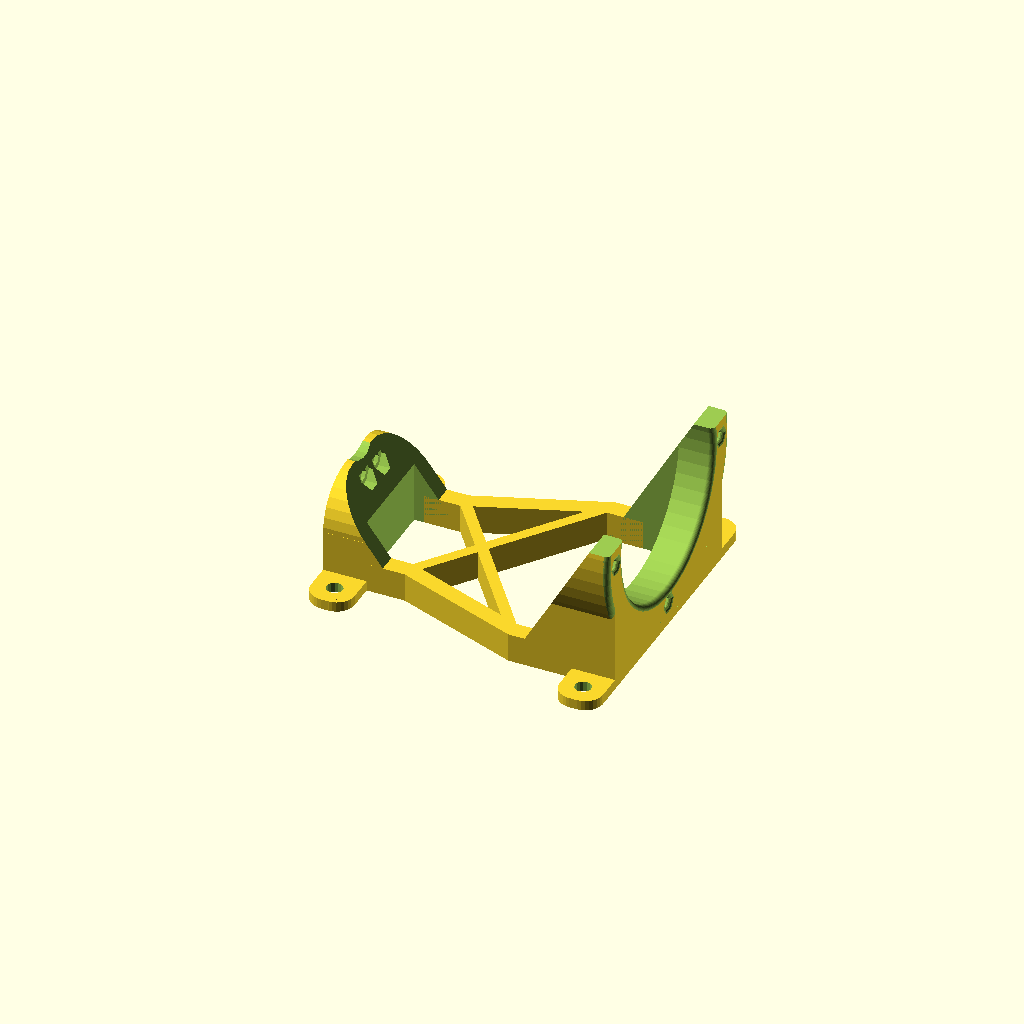
Cell 1: rendered with the file's own defaults.
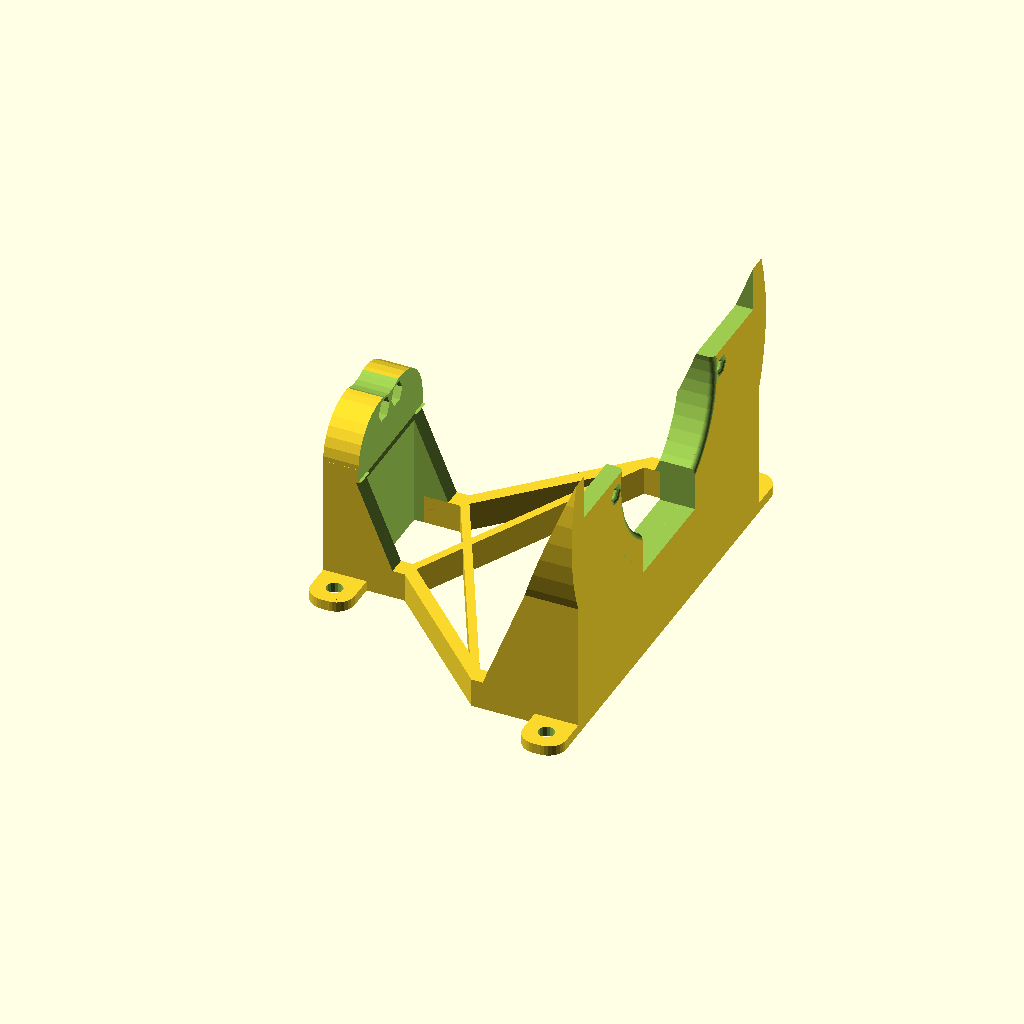
Cell 2 — donkey_feet_w set to 87, the other parameters unchanged.
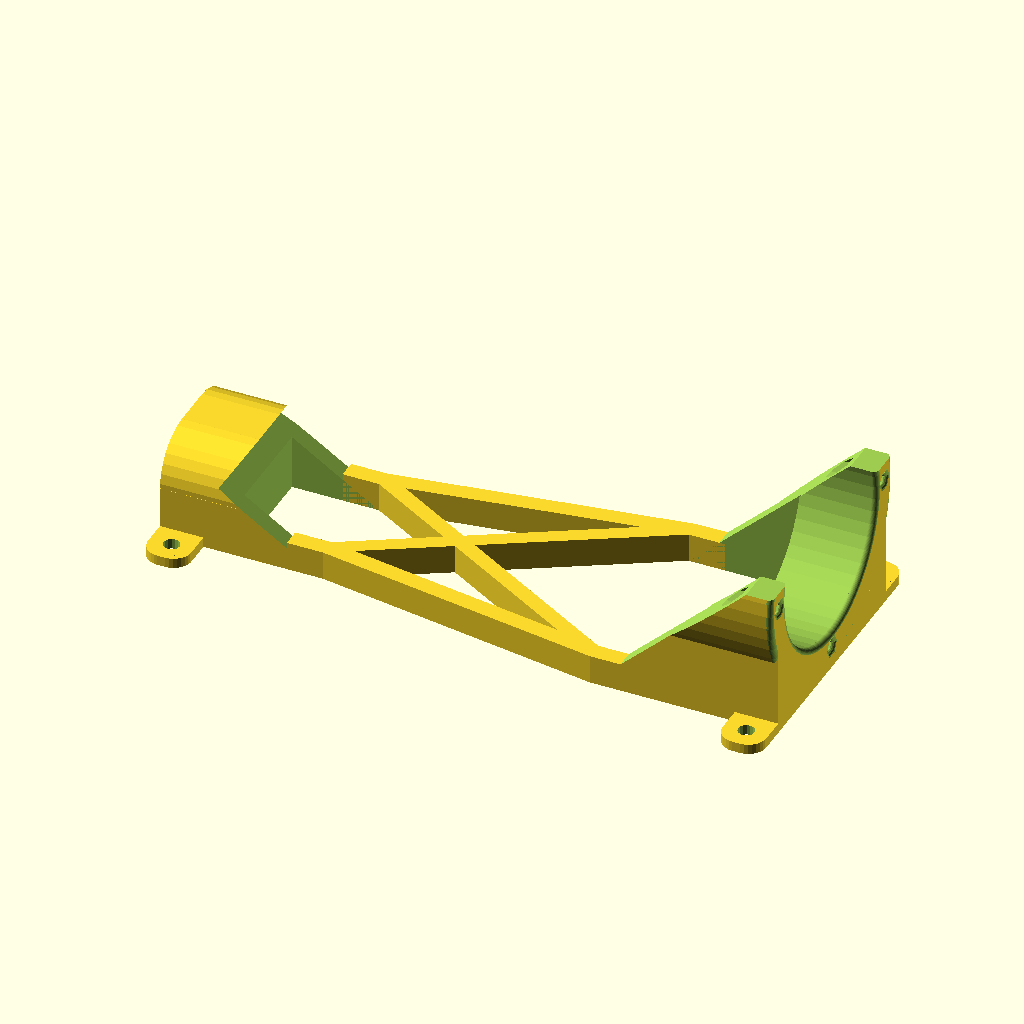
Cell 3: the same model with hole_to_hole_l = 180.
All cells are drawn from one camera (rotation 55°, 0°, 25°, orthographic, colour scheme Cornfield), so only the parameter changes between them.
The OpenSCAD source (openscad_src/donkey_bracket.scad):
use <util.scad>
use <donkey.scad>
include <parameters.scad>

d = 11;
tail = 5; // behind donkey available th = d/2 + tail
donkey_feet_w = 43.5;
encoder_feet_w = 29;
hole_to_hole_l = 90; //83.0;
th = 2;
elevate_donkey_screw_holes = th + 13.5;
shaft_mid_h = donkey_feet_w/2 + elevate_donkey_screw_holes;

//to_be_mounted();
module to_be_mounted(){
  translate([hole_to_hole_l/2, 0, shaft_mid_h])
    rotate([0,-90,0])
    rotate([0,0,0])
    import("../openscad_stl/donkey.stl");
    //donkey();

  translate([-hole_to_hole_l/2, 0, shaft_mid_h])
    rotate([0,90,0])
    rotate([0,0,45])
    translate([0,0,-34])
    import("../openscad_stl/donkey_encoder.stl");
    //donkey();
}


box_depth_donkey = hole_to_hole_l/4+11-4;
box_depth_encoder = hole_to_hole_l/4;

//donkey_face();
module donkey_face(){
  tr_x = (hole_to_hole_l/2 - box_depth_donkey) - Donkey_feet_th;
  difference(){
    union(){
      translate([tr_x, -(donkey_feet_w+20)/2, 0]){
        cube([box_depth_donkey,
              donkey_feet_w + 20,
              elevate_donkey_screw_holes + donkey_feet_w + -14.2]);
        translate([0,(donkey_feet_w + 20)/2, shaft_mid_h])
          rotate([0,90,0])
          difference(){
            cylinder(r=(donkey_feet_w + 20)/2 + 4, h = box_depth_donkey, $fn=60);
            cube([donkey_feet_w + 20 + 10 + 1,
                 (donkey_feet_w + 20)/2 + 3,
                 2*box_depth_donkey + 2], center=true);
            difference(){
              translate([0,0,box_depth_donkey])
                mirror([0,0,1])
                rotate_extrude($fn=60)
                  translate([-(Donkey_body_d + 4)/2-8.75,0])
                  inner_round_corner2d(1.5, $fn=50);
              cube([donkey_feet_w + 20 + 10 + 1,
                   donkey_feet_w + 20,
                   2*box_depth_donkey + 4], center=true);
            }
          }
      }
    }
    translate([tr_x - box_depth_encoder/2+1.5, -(donkey_feet_w + 20 - 10)/2, -1])
      cube([box_depth_donkey, donkey_feet_w + 20 - 10, shaft_mid_h]);
    translate([0,-50,shaft_mid_h + + 5])
      cube(100);
    translate([hole_to_hole_l/2, 0, shaft_mid_h])
      rotate([0,-90,0])
      rotate([0,0,-90]){
        teardrop(r=(Donkey_body_d + 4)/2, h=100,$fn =50);
        translate([0,0,Donkey_feet_th]){
          rotate_extrude($fn=50)
            translate([(Donkey_body_d + 4)/2,0])
            inner_round_corner2d(1.5, $fn=50);
        }
      }
    translate([0, -(Donkey_body_d - 19)/2, Donkey_body_d/2])
      cube([100, Donkey_body_d - 19, Donkey_body_d*2]); // Further opens teardrop opening
    translate([(hole_to_hole_l/2 - box_depth_donkey) - Donkey_feet_th,0,0])
      rotate([0,90-atan((donkey_feet_w/2 + 24)/(box_depth_donkey - Donkey_feet_th)), 0])
      translate([-hole_to_hole_l, -(donkey_feet_w + 50)/2, 0])
      cube([hole_to_hole_l, donkey_feet_w + 50, 100]); // Makes the slant
    translate([hole_to_hole_l/2,0,donkey_feet_w/2 + elevate_donkey_screw_holes])
      rotate([0,-90,0])
      donkey_screw_hole_translate(){
        rotate([0,0,30]){
          cylinder(d=3.3, h=40); // screw
          rotate_extrude($fn=6)
            translate([1.5,Donkey_feet_th+1])
            inner_round_corner2d(1.5, $fn=20); // round corners of screw holes
          translate([0,0,Donkey_feet_th+1 + 6.1])
            cylinder(d=5.6/cos(30) + 0.1, h=40, $fn=6); // put nut in
        }
      }
  }
}


//encoder_face();
module encoder_face(){
  the_height = shaft_mid_h-10;
  difference(){
    translate([-hole_to_hole_l/2, -Encoder_LDP3806_d/2, 0])
      translate([box_depth_encoder,0,0])
      rotate([0,-90,0])
      right_rounded_cube2([the_height, Encoder_LDP3806_d, box_depth_encoder], 13);
    translate([-hole_to_hole_l/2 + box_depth_encoder,0,0])
      rotate([0,-90+atan(the_height/(box_depth_encoder - th)),0])
      translate([0,-(Encoder_LDP3806_d + 2)/2, 0])
      cube([hole_to_hole_l, Encoder_LDP3806_d + 2, 34.56]); // the slant

    translate([-hole_to_hole_l/2 + box_depth_encoder/2 - 1.5,0,32.45])
      translate([0,-(Encoder_LDP3806_d + 2)/2, 0])
      cube([hole_to_hole_l, Encoder_LDP3806_d + 2, 50]); // the slant
    translate([-hole_to_hole_l/2+ 10, 0, shaft_mid_h])
      rotate([0,90,0])
      rotate([0,0,45])
      encoder_screw_hole_translate(-45){
        translate([0,0,-34]){
          translate([0,0,-1])
            rotate([0,0,30])
            cylinder(d=3.3, h=40); // screw
          translate([0,0,4.0])
            rotate([0,0,30])
            cylinder(d=5.6/cos(30) + 0.1, h=40, $fn=6); // Put nut in
        }
      }
    translate([0,0,shaft_mid_h])
      rotate([0,-90,0])
        rotate([0,0,-90]){
          teardrop(r=11, h=50);
        }
    translate([-hole_to_hole_l/2 + box_depth_encoder/2 -1.5, -28/2, -1])
      cube([box_depth_encoder, 28, the_height]);
  }
}

//plate();
module plate(){
  a = hole_to_hole_l/2;
  b = box_depth_encoder;
  c = box_depth_donkey;
  d = (donkey_feet_w + 20)/2;
  e = a - Donkey_feet_th;
  f = 5;
  linear_extrude(height=8, convexity=10)
    for(k=[0,1])
      mirror([0,k,0]){
        polygon(points = [
                          [-a+b, -Encoder_LDP3806_d/2],
                          [-a+b-10, -Encoder_LDP3806_d/2],
                          [-a+b-10, -Encoder_LDP3806_d/2 + f],
                          [-a+b, -Encoder_LDP3806_d/2 + f],
                          [ e-c, -d + f],
                          [ e-c+10, -d + f],
                          [ e-c+10, -d],
                          [ e-c, -d],
                         ]);
        polygon(points = [
                          [-a+b, -Encoder_LDP3806_d/2],
                          [-a+b-10, -Encoder_LDP3806_d/2],
                          [-a+b-10, -Encoder_LDP3806_d/2 + f],
                          [-a+b, -Encoder_LDP3806_d/2 + f],
                          [ e-c, d],
                          [ e-c+10, d],
                          [ e-c+10, d-f],
                          [ e-c, d-f],
                         ]);
      }
  //polygon(points = [
  //                  [-a+b, -Encoder_LDP3806_d/2],
  //                  [-a,   -Encoder_LDP3806_d/2],
  //                  [-a,    Encoder_LDP3806_d/2],
  //                  [-a+b,  Encoder_LDP3806_d/2],
  //                  [ e-c,  d],
  //                  [ e  ,  d],
  //                  [ e  , -d],
  //                  [ e-c, -d]
  //                 ]);
  module bit(){
    rotate([0,0,90])
    translate([-Bit_width/2, -Bit_width/2, 0])
    difference(){
      left_rounded_cube2([Bit_width+4,Bit_width,Base_th], Lineroller_base_r);
      translate([Bit_width/2, Bit_width/2, -1])
        cylinder(d=Mounting_screw_d, h=Base_th+2, $fs=1);
    }
  }
  for(k=[0,1])
    mirror([0,k,0]){
      translate([-hole_to_hole_l/2+Bit_width/2,
                 -Encoder_LDP3806_d/2-Bit_width/2,
                 0])
        bit(); // Wood screw holes encoder
      translate([hole_to_hole_l/2 - Donkey_feet_th - Bit_width/2,
                 -(donkey_feet_w + 20)/2 - Bit_width/2,
                 0])
        bit(); // Wood screw holes donkey
    }
}

donkey_bracket();
module donkey_bracket(){
  donkey_face();
  encoder_face();
  plate();
}
Parameter table extracted from the source (name, type, default, range or options):
d: number, default 11
tail: number, default 5
donkey_feet_w: number, default 43.5
encoder_feet_w: number, default 29
hole_to_hole_l: number, default 90
th: number, default 2
